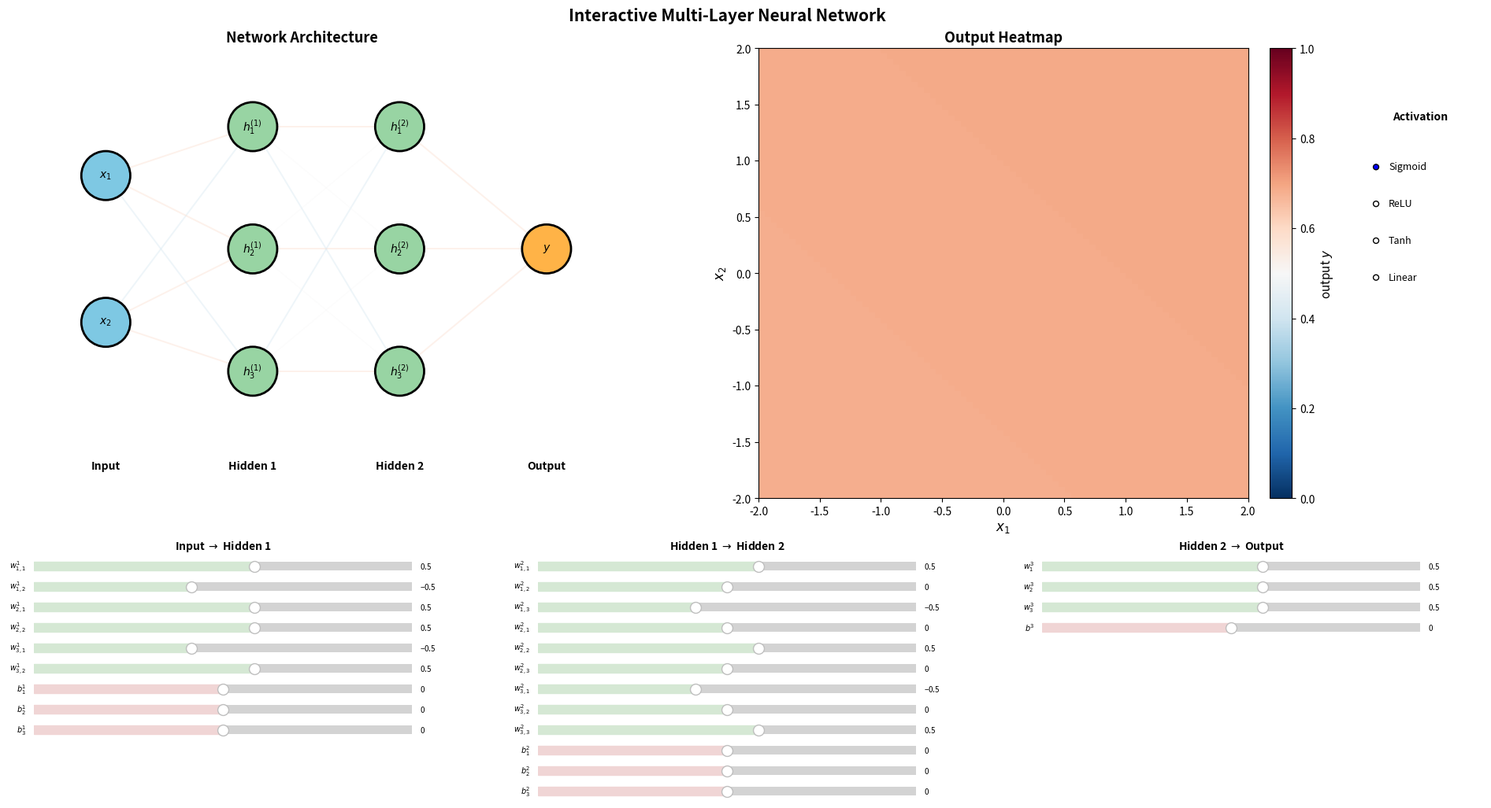

The matplotlib source for this figure:
"""
Interactive Multi-Layer Neural Network Simulation
==================================================

A network with 2 inputs, two hidden layers (3 neurons each), and 1 output.
Left panel: network diagram with connections colored by weight value.
Right panel: heatmap of the output neuron across the 2-D input space.
Bottom: sliders for all weights and biases, organized by layer.

Use the sliders to adjust weights and biases and watch the heatmap update.
Connection lines are colored red (positive) / blue (negative) and thickened
by magnitude so you can see the weight structure at a glance.
"""

import numpy as np
import matplotlib.pyplot as plt
from matplotlib.widgets import Slider, RadioButtons
from matplotlib.patches import Circle

# ── Globals ──────────────────────────────────────────────────────────────────
GRID_RES = 80          # resolution of the heatmap grid
X_RANGE = (-2, 2)
Y_RANGE = (-2, 2)

ACTIVATIONS = {
    "Sigmoid": lambda z: 1.0 / (1.0 + np.exp(-np.clip(z, -500, 500))),
    "ReLU":    lambda z: np.maximum(0, z),
    "Tanh":    lambda z: np.tanh(z),
    "Linear":  lambda z: z,
}
current_activation = ["Sigmoid"]

# ── Initial weights ─────────────────────────────────────────────────────────
# Layer 1  Input(2) → Hidden1(3)   shape (3, 2)
init_W1 = np.array([[ 0.5, -0.5],
                     [ 0.5,  0.5],
                     [-0.5,  0.5]], dtype=float)
init_b1 = np.zeros(3)

# Layer 2  Hidden1(3) → Hidden2(3)   shape (3, 3)
init_W2 = np.array([[ 0.5,  0.0, -0.5],
                     [ 0.0,  0.5,  0.0],
                     [-0.5,  0.0,  0.5]], dtype=float)
init_b2 = np.zeros(3)

# Layer 3  Hidden2(3) → Output(1)   shape (1, 3)
init_W3 = np.array([[0.5, 0.5, 0.5]], dtype=float)
init_b3 = np.zeros(1)


def forward(x1, x2, W1, b1, W2, b2, W3, b3):
    """Forward pass: 2 → 3 → 3 → 1.  Works element-wise on arrays."""
    act = ACTIVATIONS[current_activation[0]]
    # Hidden layer 1
    h1_0 = act(W1[0, 0] * x1 + W1[0, 1] * x2 + b1[0])
    h1_1 = act(W1[1, 0] * x1 + W1[1, 1] * x2 + b1[1])
    h1_2 = act(W1[2, 0] * x1 + W1[2, 1] * x2 + b1[2])
    # Hidden layer 2
    h2_0 = act(W2[0, 0] * h1_0 + W2[0, 1] * h1_1 + W2[0, 2] * h1_2 + b2[0])
    h2_1 = act(W2[1, 0] * h1_0 + W2[1, 1] * h1_1 + W2[1, 2] * h1_2 + b2[1])
    h2_2 = act(W2[2, 0] * h1_0 + W2[2, 1] * h1_1 + W2[2, 2] * h1_2 + b2[2])
    # Output
    return act(W3[0, 0] * h2_0 + W3[0, 1] * h2_1 + W3[0, 2] * h2_2 + b3[0])


# ── Figure ───────────────────────────────────────────────────────────────────
fig = plt.figure(figsize=(20, 13))
fig.suptitle("Interactive Multi-Layer Neural Network",
             fontsize=15, fontweight="bold")

ax_net = fig.add_axes([0.02, 0.50, 0.42, 0.44])   # network diagram
ax_map = fig.add_axes([0.52, 0.50, 0.34, 0.44])   # heatmap

# ── Network diagram ─────────────────────────────────────────────────────────
ax_net.set_xlim(-0.5, 5.5)
ax_net.set_ylim(-0.8, 3.8)
ax_net.set_aspect("equal")
ax_net.axis("off")
ax_net.set_title("Network Architecture", fontsize=13, fontweight="bold")

LAYER_X = [0.5, 2.0, 3.5, 5.0]
positions = {
    "in":  [(LAYER_X[0], y) for y in [2.5, 1.0]],
    "h1":  [(LAYER_X[1], y) for y in [3.0, 1.75, 0.5]],
    "h2":  [(LAYER_X[2], y) for y in [3.0, 1.75, 0.5]],
    "out": [(LAYER_X[3], 1.75)],
}

NODE_R = 0.25
_nkw = dict(ec="black", lw=2, zorder=5)
_fc = {"in": "#7ec8e3", "h1": "#98d4a3", "h2": "#98d4a3", "out": "#ffb347"}
_labels = {
    "in":  ["$x_1$", "$x_2$"],
    "h1":  ["$h_1^{(1)}$", "$h_2^{(1)}$", "$h_3^{(1)}$"],
    "h2":  ["$h_1^{(2)}$", "$h_2^{(2)}$", "$h_3^{(2)}$"],
    "out": ["$y$"],
}

for layer, poslist in positions.items():
    for i, pos in enumerate(poslist):
        ax_net.add_patch(Circle(pos, NODE_R, fc=_fc[layer], **_nkw))
        ax_net.text(*pos, _labels[layer][i],
                    ha="center", va="center", fontsize=10, zorder=6)

for x, txt in zip(LAYER_X, ["Input", "Hidden 1", "Hidden 2", "Output"]):
    ax_net.text(x, -0.5, txt, ha="center", fontsize=10, fontweight="bold")

# Connection lines (stored for dynamic recolouring)
conn_lines = {}


def _add_line(p1, p2, key):
    dx, dy = p2[0] - p1[0], p2[1] - p1[1]
    d = np.hypot(dx, dy)
    s = (p1[0] + NODE_R * dx / d, p1[1] + NODE_R * dy / d)
    e = (p2[0] - NODE_R * dx / d, p2[1] - NODE_R * dy / d)
    ln, = ax_net.plot([s[0], e[0]], [s[1], e[1]],
                       color="gray", lw=1.5, zorder=2, alpha=0.5)
    conn_lines[key] = ln


for i, h in enumerate(positions["h1"]):
    for j, inp in enumerate(positions["in"]):
        _add_line(inp, h, f"W1_{i}_{j}")

for i, h2 in enumerate(positions["h2"]):
    for j, h1 in enumerate(positions["h1"]):
        _add_line(h1, h2, f"W2_{i}_{j}")

for j, h2 in enumerate(positions["h2"]):
    _add_line(h2, positions["out"][0], f"W3_0_{j}")

# ── Activation selector ─────────────────────────────────────────────────────
ax_act = fig.add_axes([0.90, 0.68, 0.08, 0.18])
ax_act.set_frame_on(False)
radio_act = RadioButtons(ax_act, list(ACTIVATIONS.keys()), active=0)
for lbl in radio_act.labels:
    lbl.set_fontsize(9)
fig.text(0.94, 0.87, "Activation", fontsize=10, fontweight="bold", ha="center")

# ── Heatmap ──────────────────────────────────────────────────────────────────
x1v = np.linspace(*X_RANGE, GRID_RES)
x2v = np.linspace(*Y_RANGE, GRID_RES)
X1g, X2g = np.meshgrid(x1v, x2v)
Z = forward(X1g, X2g, init_W1, init_b1, init_W2, init_b2, init_W3, init_b3)

ax_map.set_title("Output Heatmap", fontsize=13, fontweight="bold")
img = ax_map.imshow(Z, extent=[*X_RANGE, *Y_RANGE], origin="lower",
                     aspect="auto", cmap="RdBu_r", vmin=0, vmax=1)
ax_map.set_xlabel("$x_1$", fontsize=12)
ax_map.set_ylabel("$x_2$", fontsize=12)
cbar = fig.colorbar(img, ax=ax_map, fraction=0.046, pad=0.04)
cbar.set_label("output $y$", fontsize=11)

# ── Sliders — three columns at the bottom ───────────────────────────────────
SL_COLOR = "#d5e8d4"
BIAS_COLOR = "#f0d5d5"
SL_H = 0.017          # slider height
SL_GAP = 0.003        # gap between sliders
W_RANGE = (-3.0, 3.0)

sliders = {}


def _make_col(x0, w, items, title, title_y):
    """Create a vertical column of sliders with a header."""
    fig.text(x0 + w / 2, title_y, title,
             fontsize=10, fontweight="bold", ha="center")
    y = title_y - 0.025
    for key, label, val, color in items:
        ax = fig.add_axes([x0, y, w, SL_H])
        sl = Slider(ax, label, *W_RANGE, valinit=val, color=color)
        sl.label.set_fontsize(7)
        sl.valtext.set_fontsize(7)
        sliders[key] = sl
        y -= SL_H + SL_GAP


# Column 1 — Input → Hidden 1  (6 weights + 3 biases)
c1 = []
for i in range(3):
    for j in range(2):
        c1.append((f"W1_{i}_{j}",
                    f"$w^1_{{{i+1},{j+1}}}$", init_W1[i, j], SL_COLOR))
for i in range(3):
    c1.append((f"b1_{i}",
                f"$b^1_{{{i+1}}}$", init_b1[i], BIAS_COLOR))

# Column 2 — Hidden 1 → Hidden 2  (9 weights + 3 biases)
c2 = []
for i in range(3):
    for j in range(3):
        c2.append((f"W2_{i}_{j}",
                    f"$w^2_{{{i+1},{j+1}}}$", init_W2[i, j], SL_COLOR))
for i in range(3):
    c2.append((f"b2_{i}",
                f"$b^2_{{{i+1}}}$", init_b2[i], BIAS_COLOR))

# Column 3 — Hidden 2 → Output  (3 weights + 1 bias)
c3 = []
for j in range(3):
    c3.append((f"W3_0_{j}",
                f"$w^3_{{{j+1}}}$", init_W3[0, j], SL_COLOR))
c3.append(("b3_0", "$b^3$", init_b3[0], BIAS_COLOR))

TITLE_Y = 0.45
_make_col(0.06, 0.24, c1, r"Input $\rightarrow$ Hidden 1", TITLE_Y)
_make_col(0.38, 0.24, c2, r"Hidden 1 $\rightarrow$ Hidden 2", TITLE_Y)
_make_col(0.70, 0.24, c3, r"Hidden 2 $\rightarrow$ Output", TITLE_Y)


# ── Update logic ─────────────────────────────────────────────────────────────
def _read_weights():
    """Gather current slider values into weight matrices / bias vectors."""
    W1 = np.array([[sliders[f"W1_{i}_{j}"].val for j in range(2)]
                    for i in range(3)])
    b1 = np.array([sliders[f"b1_{i}"].val for i in range(3)])
    W2 = np.array([[sliders[f"W2_{i}_{j}"].val for j in range(3)]
                    for i in range(3)])
    b2 = np.array([sliders[f"b2_{i}"].val for i in range(3)])
    W3 = np.array([[sliders[f"W3_0_{j}"].val for j in range(3)]])
    b3 = np.array([sliders["b3_0"].val])
    return W1, b1, W2, b2, W3, b3


def _color_connections(W1, W2, W3):
    """Colour and thicken each connection line by its weight value."""
    mx = 3.0
    all_keys_weights = (
        [(f"W1_{i}_{j}", W1[i, j]) for i in range(3) for j in range(2)]
        + [(f"W2_{i}_{j}", W2[i, j]) for i in range(3) for j in range(3)]
        + [(f"W3_0_{j}", W3[0, j]) for j in range(3)]
    )
    for key, w in all_keys_weights:
        ln = conn_lines[key]
        ln.set_color(plt.cm.RdBu_r(0.5 + w / (2 * mx)))
        ln.set_linewidth(1.0 + 2.5 * min(abs(w) / mx, 1.0))
        ln.set_alpha(0.3 + 0.7 * min(abs(w) / mx, 1.0))


def update(_=None):
    W1, b1, W2, b2, W3, b3 = _read_weights()
    Z = forward(X1g, X2g, W1, b1, W2, b2, W3, b3)
    img.set_data(Z)

    act = current_activation[0]
    if act == "Sigmoid":
        img.set_clim(0, 1)
    elif act == "Tanh":
        img.set_clim(-1, 1)
    elif act == "ReLU":
        img.set_clim(0, 5)
    else:
        img.set_clim(-5, 5)

    _color_connections(W1, W2, W3)
    fig.canvas.draw_idle()


for sl in sliders.values():
    sl.on_changed(update)


def _select_activation(label):
    current_activation[0] = label
    update()


radio_act.on_clicked(_select_activation)

# Set initial connection colours
_color_connections(init_W1, init_W2, init_W3)

if __name__ == "__main__":
    plt.show()
